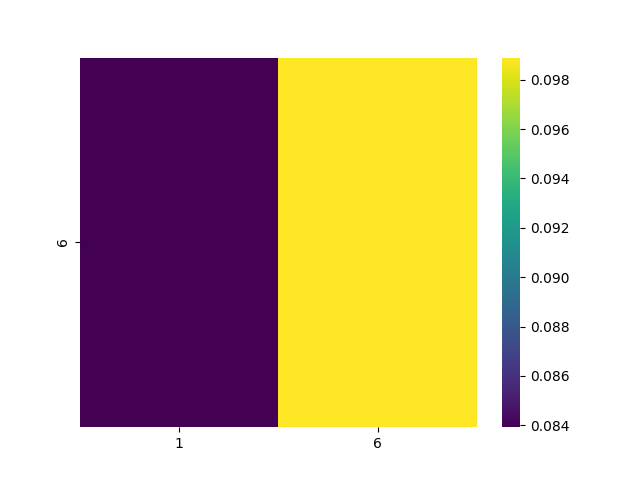

Source data for this figure (header and first rows):
, 1, 6
6, 0.08392, 0.09889
